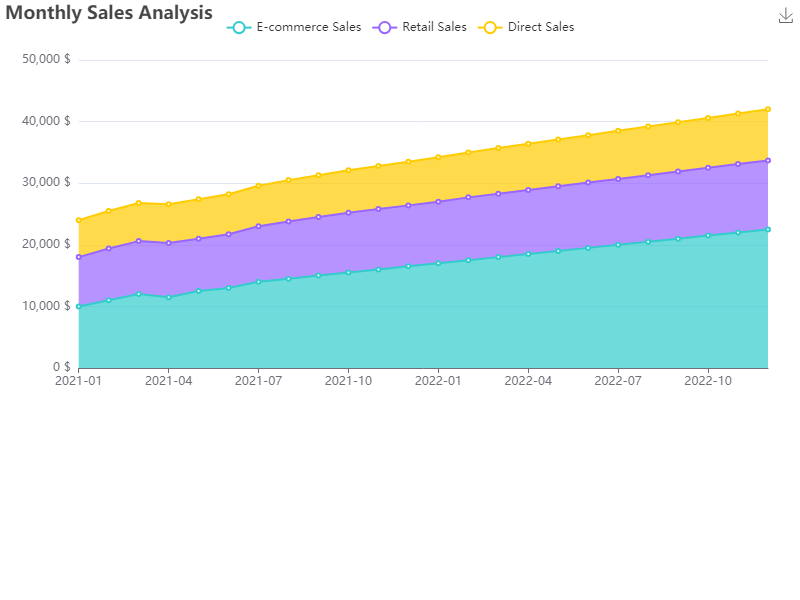

The file beside this chart, header and first rows:
Date, E-commerce Sales, Retail Sales, Direct Sales
2021-01, 10000, 8000, 6000
2021-02, 11000, 8400, 6100
2021-03, 12000, 8600, 6200
2021-04, 11500, 8800, 6300
2021-05, 12500, 8500, 6400
2021-06, 13000, 8700, 6500
2021-07, 14000, 9000, 6600
2021-08, 14500, 9300, 6700
2021-09, 15000, 9500, 6800
2021-10, 15500, 9700, 6900
2021-11, 16000, 9800, 7000
2021-12, 16500, 9900, 7100
2022-01, 17000, 10000, 7200
2022-02, 17500, 10200, 7300
2022-03, 18000, 10300, 7400
2022-04, 18500, 10400, 7500
2022-05, 19000, 10500, 7600
2022-06, 19500, 10600, 7700
2022-07, 20000, 10700, 7800
2022-08, 20500, 10800, 7900
2022-09, 21000, 10900, 8000
2022-10, 21500, 11000, 8100
2022-11, 22000, 11100, 8200
2022-12, 22500, 11200, 8300
